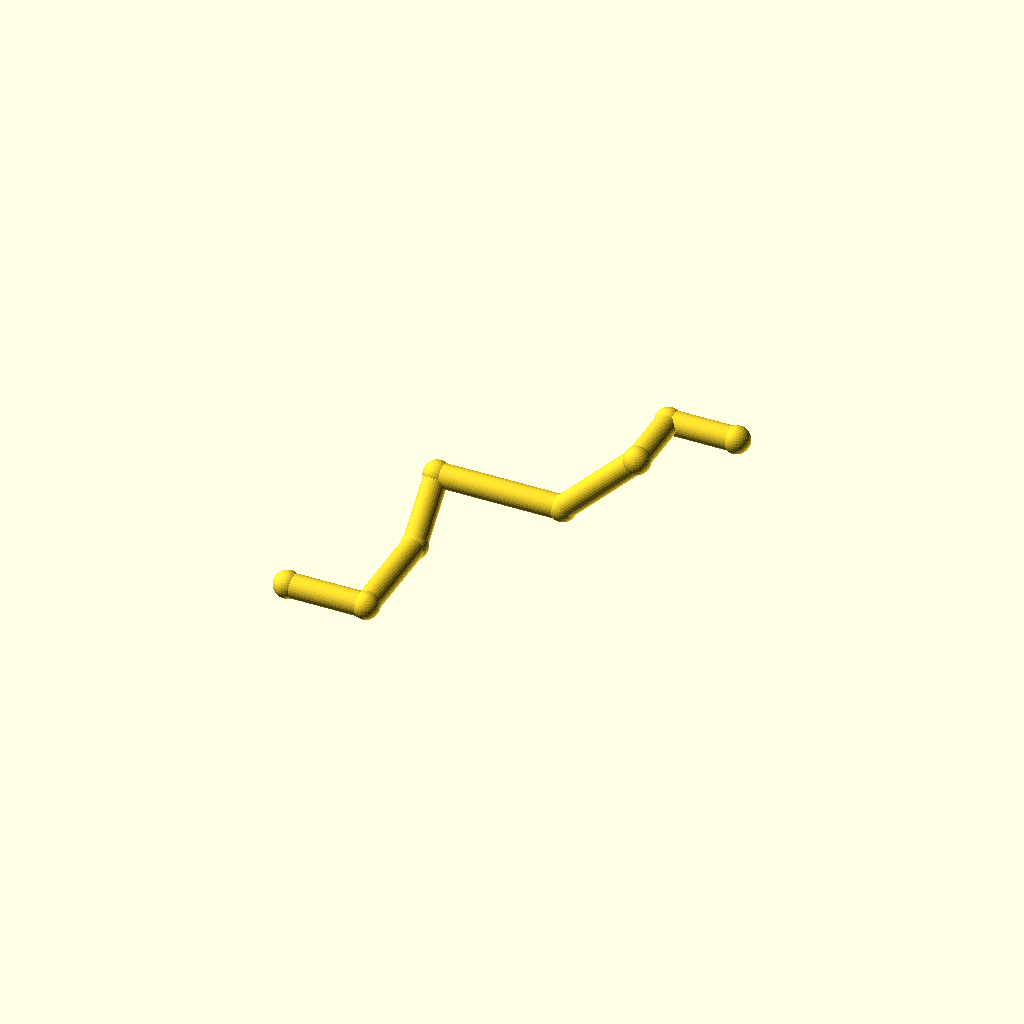
Cell 1 — every parameter at its default value.
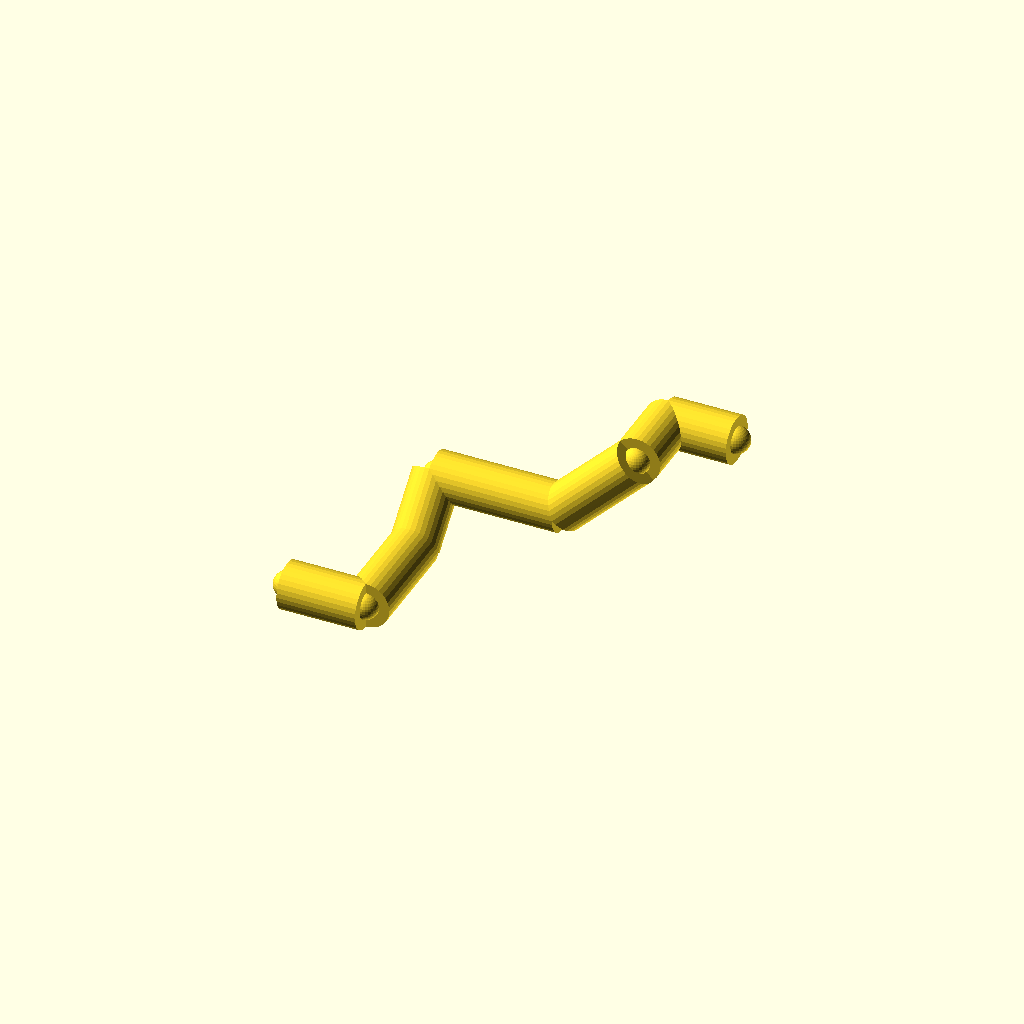
Cell 2: the same model with pipe_r = 9.
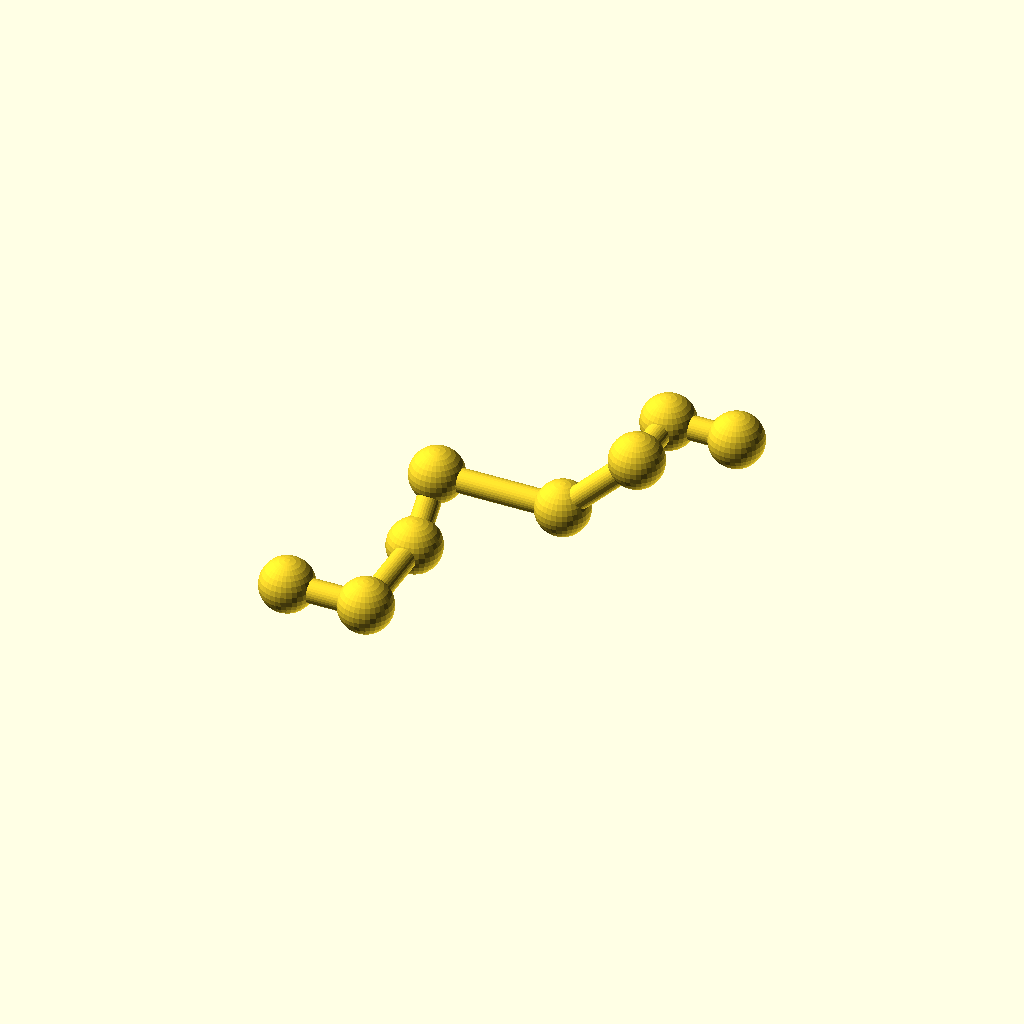
Cell 3: collar_r = 10.2 (everything else at default).
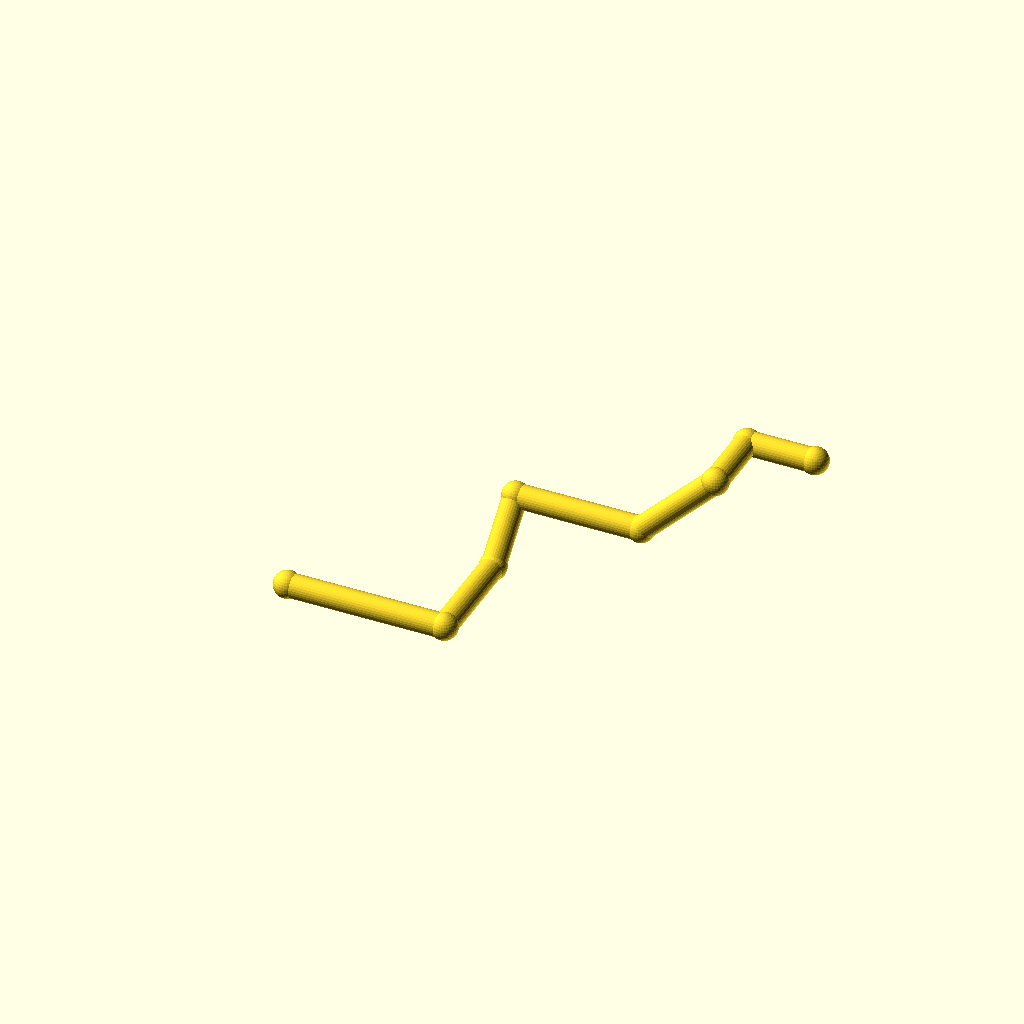
Cell 4: leg_1 = 60 (everything else at default).
One fixed orthographic camera (rotation 55°, 0°, 25°; colour scheme Cornfield) for every cell.
The OpenSCAD source (optional_data/data/wire2/piperoutes/scene_0131.scad):
$fn = 32;

// ----------------------------------------------------------------------
// Pipe route
// ----------------------------------------------------------------------

// --- parameters (mm) ---
pipe_r = 4.5;             // pipe radius
collar_r = 5.1;           // joint collar radius
turn_90 = 90;             // right-angle elbow, degrees
turn_45 = 45;             // diagonal elbow angle, degrees
leg_1 = 30;               // length of pipe segment 1
leg_2 = 40;               // length of pipe segment 2
leg_3 = 26;               // length of pipe segment 3
leg_4 = 48;               // length of pipe segment 4
leg_5 = 40;               // length of pipe segment 5
leg_6 = 26;               // length of pipe segment 6
leg_7 = 26;               // length of pipe segment 7
segments = 7;             // number of straight pipe segments

bbox_x = (leg_1 + leg_4 + leg_5 / sqrt(2) + leg_7) - (0) + 2 * collar_r;  // overall X, joints included
bbox_y = (leg_2 + leg_3 / sqrt(2) + leg_6) - (0) + 2 * collar_r;  // overall Y, joints included
bbox_z = (leg_3 / sqrt(2) + leg_5 / sqrt(2)) - (0) + 2 * collar_r;  // overall Z, joints included
pipe_d = 2 * pipe_r;  // pipe outer diameter
collar_d = 2 * collar_r;  // collar diameter
p0 = [0, 0, 0];
p1 = p0 + [1, 0, 0] * leg_1;
p2 = p1 + [0, 1, 0] * leg_2;
p3 = p2 + [0, 1 / sqrt(2), 1 / sqrt(2)] * leg_3;
p4 = p3 + [1, 0, 0] * leg_4;
p5 = p4 + [1 / sqrt(2), 0, 1 / sqrt(2)] * leg_5;
p6 = p5 + [0, 1, 0] * leg_6;
p7 = p6 + [1, 0, 0] * leg_7;
nodes = [p0, p1, p2, p3, p4, p5, p6, p7];

module member(a, b, r) {
  /* round stock from joint a to joint b, ends buried in the joint balls */
  d = b - a;
  length = norm(d);
  translate(a) rotate([0, acos(d[2] / length), atan2(d[1], d[0])])
    cylinder(h = length, r = r);
}

module joint(p, r) {
  /* ball at the joint centre, fatter than every member meeting there */
  translate(p) sphere(r = r);
}

/* members - each call is one graph edge */
member(nodes[0], nodes[1], pipe_r);
member(nodes[1], nodes[2], pipe_r);
member(nodes[2], nodes[3], pipe_r);
member(nodes[3], nodes[4], pipe_r);
member(nodes[4], nodes[5], pipe_r);
member(nodes[5], nodes[6], pipe_r);
member(nodes[6], nodes[7], pipe_r);

/* joint balls */
for (p = nodes) joint(p, collar_r);
Parameter table extracted from the source (name, type, default, range or options):
pipe_r: number, default 4.5
collar_r: number, default 5.1
turn_90: number, default 90
turn_45: number, default 45
leg_1: number, default 30
leg_2: number, default 40
leg_3: number, default 26
leg_4: number, default 48
leg_5: number, default 40
leg_6: number, default 26
leg_7: number, default 26
segments: number, default 7
p0: vector, default [0, 0, 0]
